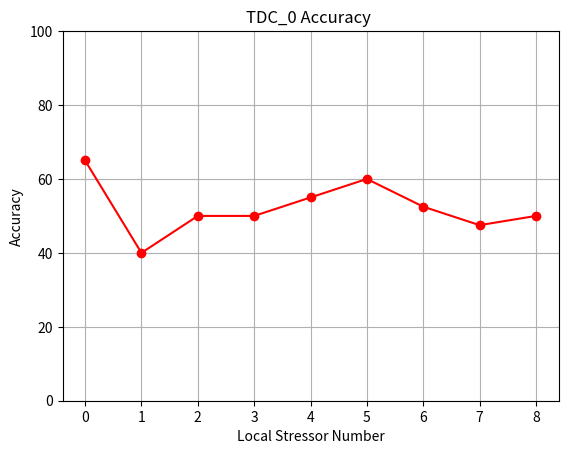

The matplotlib source for this figure: (Note: this script raises an exception after producing the figure.)
import numpy as np
from matplotlib import pyplot as plt

if __name__ == '__main__':
    
    plot_path = '/home/anthony/Documents/fpga-phantom-circuits/src/code_4TDCs_receiver/Vivado/plots/'
    ####################################
    ## TDC 0
    ####################################
    local_stressor_0 = np.mean([50, 75, 87.5, 62.5, 50])
    local_stressor_1 = np.mean([25, 50, 50, 62.5, 12.5])
    local_stressor_2 = np.mean([37.5, 75, 62.5, 37.5, 37.5])
    local_stressor_3 = np.mean([50, 62.5, 25.0, 62.5, 50])
    local_stressor_4 = np.mean([75, 62.5, 37.5, 62.5, 37.5])
    local_stressor_5 = np.mean([62.5, 62.5, 50, 75, 50])
    local_stressor_6 = np.mean([75, 25, 50, 75, 37.5])
    local_stressor_7 = np.mean([50, 50, 50, 37.5, 50])
    local_stressor_8 = np.mean([50, 37.5, 75, 50, 37.5])
    tdc_0_local_stressor_runs = [local_stressor_0, local_stressor_1, local_stressor_2,local_stressor_3, local_stressor_4, local_stressor_5, local_stressor_6, local_stressor_7, local_stressor_8]
    
    plt.plot(tdc_0_local_stressor_runs, color = 'r', marker="o")
    plt.title('TDC_0 Accuracy ')
    plt.xlabel("Local Stressor Number")
    plt.ylabel("Accuracy")
    plt.ylim(0, 100)
    plt.grid()
    plt.savefig(plot_path + "tdc_0_accuracy.png")
    plt.clf()
    
    ####################################
    ## TDC 1
    ####################################
    local_stressor_0 = np.mean([25, 87.5, 75, 62.5, 50])
    local_stressor_1 = np.mean([25, 50, 50, 62.5, 37.5])
    local_stressor_2 = np.mean([62.5, 62.5, 50, 37.5, 50])
    local_stressor_3 = np.mean([37.5, 62.5, 37.5, 62.5, 50])
    local_stressor_4 = np.mean([50, 50, 37.5, 62.5, 37.5])
    local_stressor_5 = np.mean([62.5, 50, 50, 62.5, 37.5])
    local_stressor_6 = np.mean([37.5, 25, 50, 75, 62.5])
    local_stressor_7 = np.mean([50, 50, 50, 37.5, 50])
    local_stressor_8 = np.mean([37.5, 37.5, 62.5, 62.5, 37.5])
    tdc_1_local_stressor_runs = [local_stressor_0, local_stressor_1, local_stressor_2,local_stressor_3, local_stressor_4, local_stressor_5, local_stressor_6, local_stressor_7, local_stressor_8]
    
    plt.plot(tdc_1_local_stressor_runs, color = 'r', marker="o")
    plt.title('TDC_1 Accuracy ')
    plt.xlabel("Local Stressor Number")
    plt.ylabel("Accuracy")
    plt.ylim(0, 100)
    plt.grid()
    plt.savefig(plot_path + "tdc_1_accuracy.png")
    plt.clf()
    
    ####################################
    ## TDC 2
    ####################################
    local_stressor_0 = np.mean([25, 75, 87.5, 62.5, 25])
    local_stressor_1 = np.mean([25, 50, 37.5, 62.5, 25])
    local_stressor_2 = np.mean([37.5, 62.5, 50, 37.5, 37.5])
    local_stressor_3 = np.mean([50, 62.5, 25, 75, 50])
    local_stressor_4 = np.mean([62.5, 50, 37.5, 75, 50])
    local_stressor_5 = np.mean([62.5, 50, 37.5, 75, 50])
    local_stressor_6 = np.mean([75, 25, 50, 87.5, 62.5])
    local_stressor_7 = np.mean([50, 37.5, 50, 37.5, 50])
    local_stressor_8 = np.mean([37.5, 37.5, 50, 62.5, 25])
    tdc_2_local_stressor_runs = [local_stressor_0, local_stressor_1, local_stressor_2,local_stressor_3, local_stressor_4, local_stressor_5, local_stressor_6, local_stressor_7, local_stressor_8]
    
    plt.plot(tdc_2_local_stressor_runs, color = 'r', marker="o")
    plt.title('TDC_2 Accuracy ')
    plt.xlabel("Local Stressor Number")
    plt.ylabel("Accuracy")
    plt.ylim(0, 100)
    plt.grid()
    plt.savefig(plot_path + "tdc_2_accuracy.png")
    plt.clf()

    ####################################
    ## TDC 3
    ####################################
    local_stressor_0 = np.mean([25, 75, 87.5, 75, 25])
    local_stressor_1 = np.mean([25, 62.5, 62.5, 62.5, 25])
    local_stressor_2 = np.mean([25, 75, 62.5, 25, 37.5])
    local_stressor_3 = np.mean([37.5, 62.5, 37.5, 62.5, 50])
    local_stressor_4 = np.mean([62.5, 62.5, 37.5, 62.5, 50])
    local_stressor_5 = np.mean([75, 75, 75, 62.5, 37.5])
    local_stressor_6 = np.mean([75, 25, 50, 62.5, 37.5])
    local_stressor_7 = np.mean([50, 62.5, 62.5, 37.5, 50])
    local_stressor_8 = np.mean([37.5, 12.5, 62.5, 62.5, 50])
    tdc_3_local_stressor_runs = [local_stressor_0, local_stressor_1, local_stressor_2,local_stressor_3, local_stressor_4, local_stressor_5, local_stressor_6, local_stressor_7, local_stressor_8]
    
    plt.plot(tdc_3_local_stressor_runs, color = 'r', marker="o")
    plt.title('TDC_3 Accuracy ')
    plt.xlabel("Local Stressor Number")
    plt.ylabel("Accuracy")
    plt.ylim(0, 100)
    plt.grid()
    plt.savefig(plot_path + "tdc_3_accuracy.png")
    plt.clf()



    
